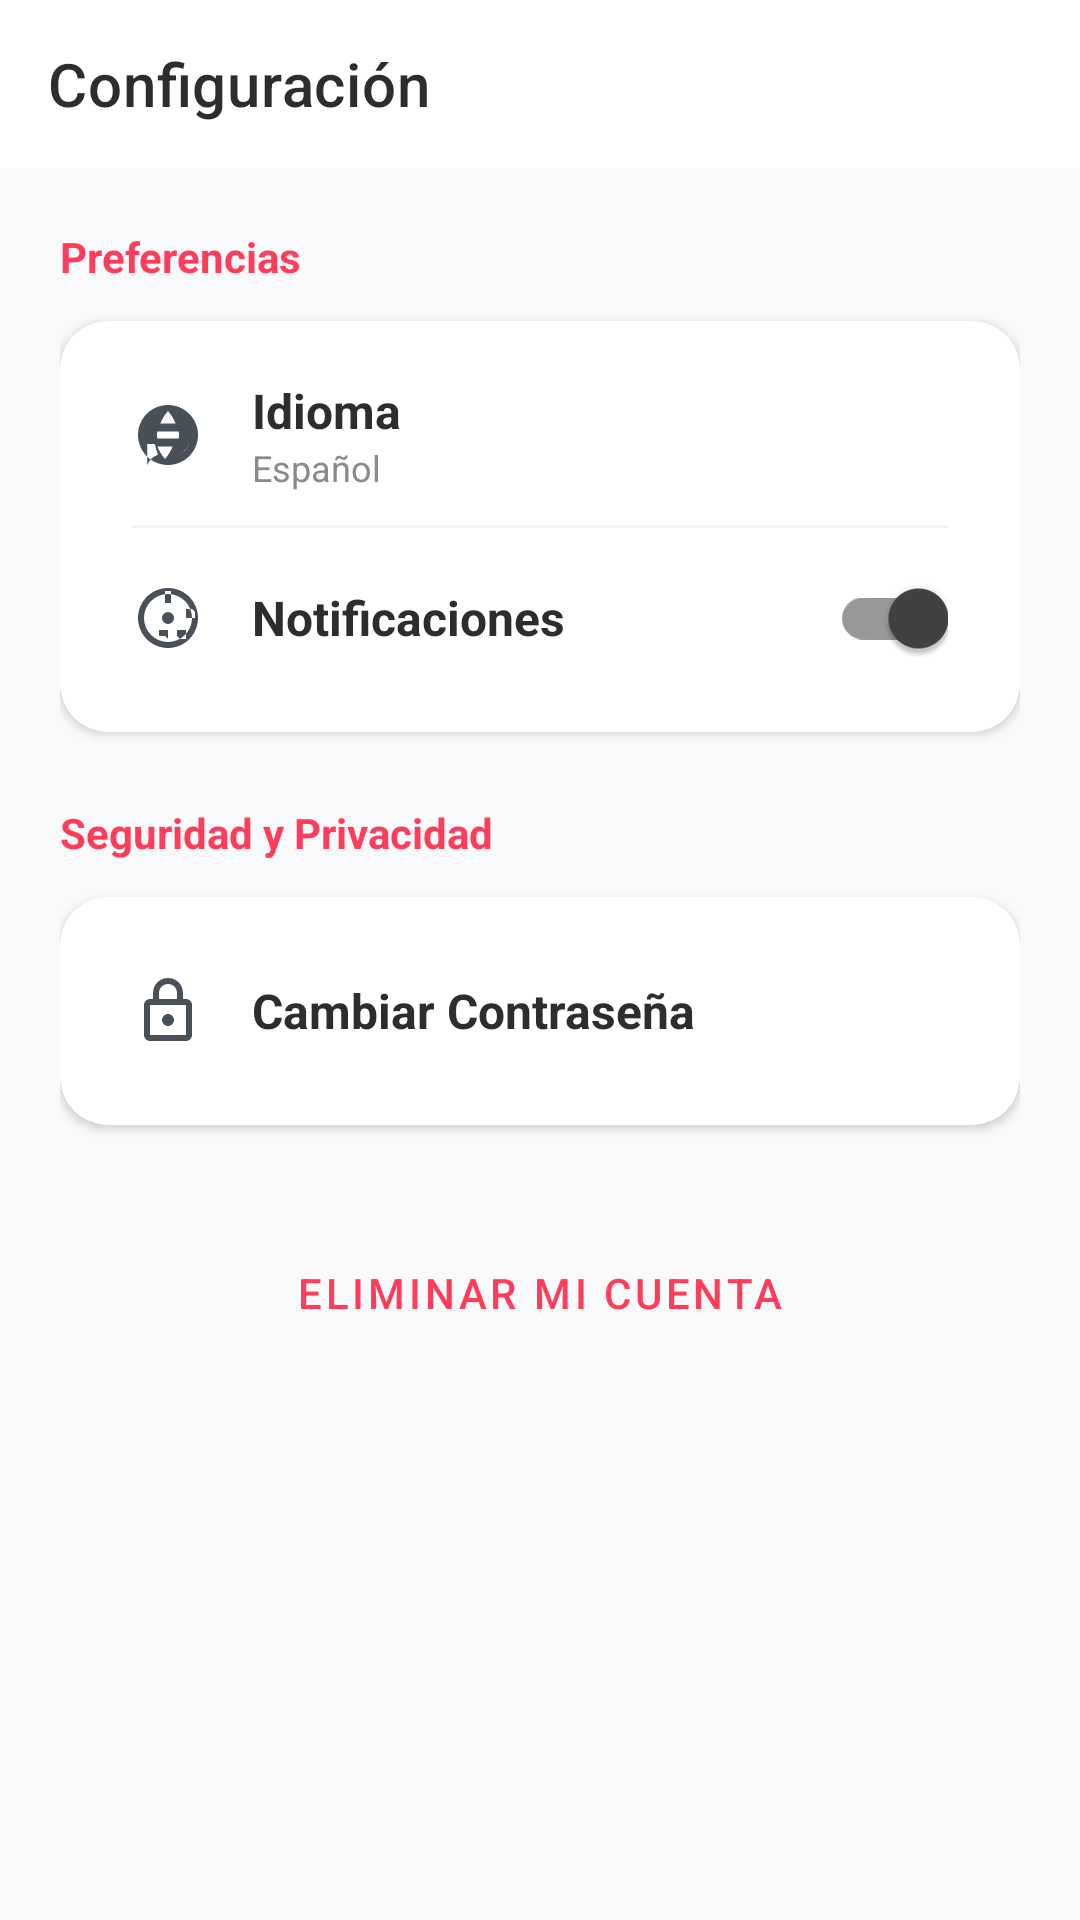

Here is an Android app screen rendered from its layout file. Give the layout XML and the strings, colors and styles it references.
<!-- AndroidManifest.xml: application theme Theme.PuriyAyacucho -->
<!-- res/layout/activity_settings.xml -->
<?xml version="1.0" encoding="utf-8"?>
<androidx.constraintlayout.widget.ConstraintLayout xmlns:android="http://schemas.android.com/apk/res/android"
    xmlns:app="http://schemas.android.com/apk/res-auto"
    xmlns:tools="http://schemas.android.com/tools"
    android:layout_width="match_parent"
    android:layout_height="match_parent"
    android:background="#F8F9FA"
    tools:context=".SettingsActivity">

    <com.google.android.material.appbar.AppBarLayout
        android:id="@+id/appBarLayout"
        android:layout_width="match_parent"
        android:layout_height="wrap_content"
        android:background="#FFFFFF"
        app:layout_constraintTop_toTopOf="parent">

        <androidx.appcompat.widget.Toolbar
            android:id="@+id/toolbar"
            android:layout_width="match_parent"
            android:layout_height="?attr/actionBarSize"
            app:navigationIcon="@drawable/ic_back"
            app:title="Configuración"
            app:titleTextColor="#2D2D2D" />
    </com.google.android.material.appbar.AppBarLayout>

    <androidx.core.widget.NestedScrollView
        android:layout_width="match_parent"
        android:layout_height="0dp"
        app:layout_constraintBottom_toBottomOf="parent"
        app:layout_constraintTop_toBottomOf="@id/appBarLayout">

        <LinearLayout
            android:layout_width="match_parent"
            android:layout_height="wrap_content"
            android:orientation="vertical"
            android:padding="20dp">

            <TextView
                android:layout_width="wrap_content"
                android:layout_height="wrap_content"
                android:layout_marginBottom="12dp"
                android:text="Preferencias"
                android:textColor="#FF3D5A"
                android:textSize="14sp"
                android:textStyle="bold" />

            <com.google.android.material.card.MaterialCardView
                android:layout_width="match_parent"
                android:layout_height="wrap_content"
                app:cardCornerRadius="16dp"
                app:cardElevation="2dp"
                app:strokeWidth="0dp">

                <LinearLayout
                    android:layout_width="match_parent"
                    android:layout_height="wrap_content"
                    android:orientation="vertical"
                    android:padding="8dp">

                    <LinearLayout
                        android:id="@+id/btnLanguage"
                        android:layout_width="match_parent"
                        android:layout_height="60dp"
                        android:background="?attr/selectableItemBackground"
                        android:clickable="true"
                        android:focusable="true"
                        android:gravity="center_vertical"
                        android:paddingHorizontal="16dp">

                        <ImageView
                            android:layout_width="24dp"
                            android:layout_height="24dp"
                            android:src="@drawable/ic_language"
                            app:tint="#495057" />

                        <LinearLayout
                            android:layout_width="0dp"
                            android:layout_height="wrap_content"
                            android:layout_marginStart="16dp"
                            android:layout_weight="1"
                            android:orientation="vertical">

                            <TextView
                                android:layout_width="wrap_content"
                                android:layout_height="wrap_content"
                                android:text="Idioma"
                                android:textColor="#2D2D2D"
                                android:textSize="16sp"
                                android:textStyle="bold" />

                            <TextView
                                android:id="@+id/tvCurrentLanguage"
                                android:layout_width="wrap_content"
                                android:layout_height="wrap_content"
                                android:text="Español"
                                android:textColor="#8A8A8A"
                                android:textSize="12sp" />
                        </LinearLayout>

                        <ImageView
                            android:layout_width="20dp"
                            android:layout_height="20dp"
                            android:src="@drawable/ic_forward"
                            app:tint="#D0D0D0" />
                    </LinearLayout>

                    <View
                        android:layout_width="match_parent"
                        android:layout_height="1dp"
                        android:layout_marginHorizontal="16dp"
                        android:background="#F1F3F5" />

                    <LinearLayout
                        android:id="@+id/btnNotifications"
                        android:layout_width="match_parent"
                        android:layout_height="60dp"
                        android:background="?attr/selectableItemBackground"
                        android:clickable="true"
                        android:focusable="true"
                        android:gravity="center_vertical"
                        android:paddingHorizontal="16dp">

                        <ImageView
                            android:layout_width="24dp"
                            android:layout_height="24dp"
                            android:src="@drawable/ic_notifications"
                            app:tint="#495057" />

                        <TextView
                            android:layout_width="0dp"
                            android:layout_height="wrap_content"
                            android:layout_marginStart="16dp"
                            android:layout_weight="1"
                            android:text="Notificaciones"
                            android:textColor="#2D2D2D"
                            android:textSize="16sp"
                            android:textStyle="bold" />

                        <com.google.android.material.switchmaterial.SwitchMaterial
                            android:id="@+id/switchNotifications"
                            android:layout_width="wrap_content"
                            android:layout_height="wrap_content"
                            android:checked="true" />
                    </LinearLayout>
                </LinearLayout>
            </com.google.android.material.card.MaterialCardView>

            <TextView
                android:layout_width="wrap_content"
                android:layout_height="wrap_content"
                android:layout_marginTop="24dp"
                android:layout_marginBottom="12dp"
                android:text="Seguridad y Privacidad"
                android:textColor="#FF3D5A"
                android:textSize="14sp"
                android:textStyle="bold" />

            <com.google.android.material.card.MaterialCardView
                android:layout_width="match_parent"
                android:layout_height="wrap_content"
                app:cardCornerRadius="16dp"
                app:cardElevation="2dp"
                app:strokeWidth="0dp">

                <LinearLayout
                    android:layout_width="match_parent"
                    android:layout_height="wrap_content"
                    android:orientation="vertical"
                    android:padding="8dp">

                    <LinearLayout
                        android:id="@+id/btnChangePassword"
                        android:layout_width="match_parent"
                        android:layout_height="60dp"
                        android:background="?attr/selectableItemBackground"
                        android:clickable="true"
                        android:focusable="true"
                        android:gravity="center_vertical"
                        android:paddingHorizontal="16dp">

                        <ImageView
                            android:layout_width="24dp"
                            android:layout_height="24dp"
                            android:src="@drawable/ic_lock"
                            app:tint="#495057" />

                        <TextView
                            android:layout_width="0dp"
                            android:layout_height="wrap_content"
                            android:layout_marginStart="16dp"
                            android:layout_weight="1"
                            android:text="Cambiar Contraseña"
                            android:textColor="#2D2D2D"
                            android:textSize="16sp"
                            android:textStyle="bold" />

                        <ImageView
                            android:layout_width="20dp"
                            android:layout_height="20dp"
                            android:src="@drawable/ic_forward"
                            app:tint="#D0D0D0" />
                    </LinearLayout>
                </LinearLayout>
            </com.google.android.material.card.MaterialCardView>

            <com.google.android.material.button.MaterialButton
                android:id="@+id/btnDeleteAccount"
                style="@style/Widget.MaterialComponents.Button.TextButton"
                android:layout_width="match_parent"
                android:layout_height="wrap_content"
                android:layout_marginTop="32dp"
                android:text="Eliminar mi cuenta"
                android:textColor="#FF3D5A" />

        </LinearLayout>
    </androidx.core.widget.NestedScrollView>

</androidx.constraintlayout.widget.ConstraintLayout>
<!-- resources referenced by this layout -->
<resources>
  <!-- drawable ic_language (drawable) -->
  <vector xmlns:android="http://schemas.android.com/apk/res/android"
      android:width="24dp"
      android:height="24dp"
      android:viewportWidth="24"
      android:viewportHeight="24"
      android:tint="#000000">
      <path
          android:fillColor="@android:color/white"
          android:pathData="M11.99,2C6.47,2 2,6.48 2,12s4.47,10 9.99,10C17.52,22 22,17.52 22,12S17.52,2 11.99,2zM18.91,15h-2.52c-0.26,1.25 -0.61,2.45 -1.03,3.58 1.51,-0.57 2.82,-1.59 3.55,-3.58zM11.99,4.03c1.05,1.19 1.91,2.59 2.55,4.13h-5.1c0.64,-1.54 1.5,-2.94 2.55,-4.13zM5.09,9h2.52c0.26,-1.25 0.61,-2.45 1.03,-3.58C7.13,5.99 5.82,7.01 5.09,9zM5.09,15h2.52c0.26,1.25 0.61,2.45 1.03,3.58 -1.51,0.57 -2.82,1.59 -3.55,3.58zM11,19.97c-1.05,-1.19 -1.91,-2.59 -2.55,-4.13h5.1c-0.64,1.54 -1.5,2.94 -2.55,4.13zM15.54,13.16h-7.08c-0.09,-0.38 -0.15,-0.77 -0.15,-1.16s0.06,-0.78 0.15,-1.16h7.08c0.09,0.38 0.15,0.77 0.15,1.16s-0.06,0.78 -0.15,1.16zM15.42,18.58c0.42,-1.13 0.77,-2.33 1.03,-3.58h2.52c-0.73,1.99 -2.04,3.01 -3.55,3.58zM16.45,9h2.52c-0.73,-1.99 -2.04,-3.01 -3.55,-3.58 0.42,1.13 0.77,2.33 1.03,3.58z"/>
  </vector>
  <!-- drawable ic_lock (drawable) -->
  <vector xmlns:android="http://schemas.android.com/apk/res/android"
      android:width="24dp"
      android:height="24dp"
      android:viewportWidth="24"
      android:viewportHeight="24">
      <path
          android:fillColor="#FF000000"
          android:pathData="M18,8H17V6C17,3.2 14.8,1 12,1C9.2,1 7,3.2 7,6V8H6C4.9,8 4,8.9 4,10V20C4,21.1 4.9,22 6,22H18C19.1,22 20,21.1 20,20V10C20,8.9 19.1,8 18,8ZM9,6C9,4.3 10.3,3 12,3C13.7,3 15,4.3 15,6V8H9V6ZM18,20H6V10H18V20ZM12,13C10.9,13 10,13.9 10,15C10,16.1 10.9,17 12,17C13.1,17 14,16.1 14,15C14,13.9 13.1,13 12,13Z" />
  </vector>
  <!-- drawable ic_notifications (drawable) -->
  <?xml version="1.0" encoding="utf-8"?>
  <vector xmlns:android="http://schemas.android.com/apk/res/android"
      android:width="24dp"
      android:height="24dp"
      android:viewportWidth="24"
      android:viewportHeight="24">
      <path
          android:fillColor="#000000"
          android:pathData="M12,22C6.477,22 2,17.523 2,12S6.477,2 12,2s10,4.477 10,10 -4.477,10 -10,10zm0,-2a8,8 0,1 0,0 -16,8 8,0 0,0 0,16zm0,-10a2,2 0,1 1,0 4,2 2,0 0,1 0,-4zm8,-1h-2v3h3v-2zm-4,10h2v-3h-3v2zm-4,0v-3h-3v2h2zm-2,-12h3V3h-2v4z" />
  </vector>
  <style name="Theme.PuriyAyacucho" parent="Theme.MaterialComponents.Light.NoActionBar">
          
          <item name="colorPrimary">#FF3355</item>
          <item name="colorPrimaryVariant">#D81B60</item>
          <item name="colorOnPrimary">@color/white</item>
          
          <item name="colorSecondary">#424242</item>
          <item name="colorSecondaryVariant">#212121</item>
          <item name="colorOnSecondary">@color/white</item>
          
          <item name="android:statusBarColor">#FF3355</item>
          <item name="android:windowLightStatusBar">false</item>
      </style>
  <color name="white">#FFFFFFFF</color>
</resources>
